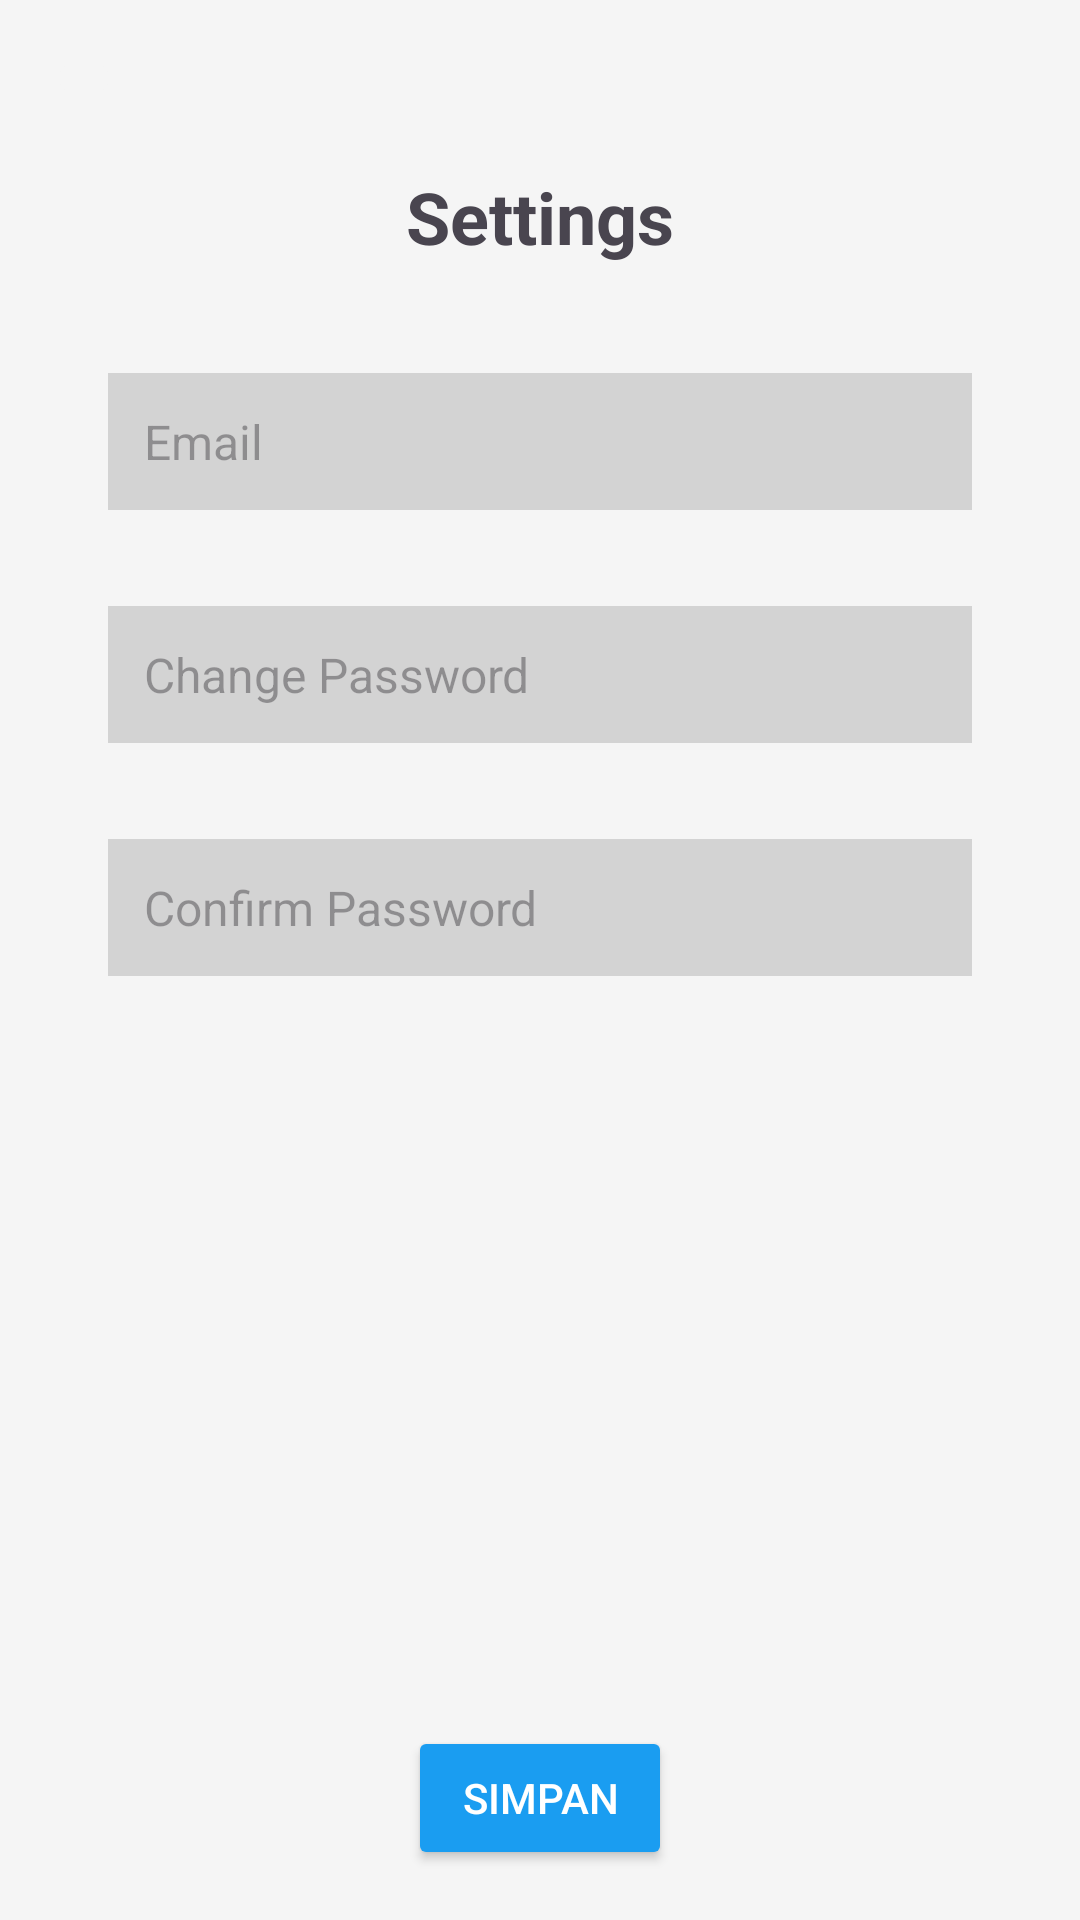

This screen was rendered from an Android layout file. Write that file and the resources it references.
<!-- AndroidManifest.xml: application theme Theme.BantalApp -->
<!-- res/layout/activity_settings.xml -->
<?xml version="1.0" encoding="utf-8"?>
<LinearLayout
    xmlns:android="http://schemas.android.com/apk/res/android"
    android:layout_width="match_parent"
    android:layout_height="match_parent"
    android:orientation="vertical"
    android:padding="16dp"
    android:background="#F5F5F5"
    android:id="@+id/scrollView">


    <LinearLayout
        android:layout_width="match_parent"
        android:layout_height="wrap_content"
        android:orientation="horizontal">

        <ImageButton
            android:id="@+id/buttonBack"
            android:layout_width="wrap_content"
            android:layout_height="wrap_content"
            android:backgroundTint="#F5F5F5"
            android:src="@drawable/baseline_arrow_back_24"
            android:textColor="@android:color/white" />
    </LinearLayout>


    <TextView
        android:layout_width="wrap_content"
        android:layout_height="wrap_content"
        android:layout_gravity="center"
        android:layout_marginTop="20dp"
        android:layout_marginBottom="16dp"
        android:text="Settings"
        android:textSize="24sp"
        android:textStyle="bold" />

    <EditText
        android:id="@+id/editTextEmail"
        android:layout_width="match_parent"
        android:layout_height="wrap_content"
        android:layout_marginStart="20dp"
        android:layout_marginTop="20dp"
        android:layout_marginEnd="20dp"
        android:layout_marginBottom="12dp"
        android:background="#D3D3D3"
        android:hint="Email"
        android:padding="12dp"
        android:textSize="16sp" />

    <EditText
        android:id="@+id/editTextPassword"
        android:layout_width="match_parent"
        android:layout_height="wrap_content"
        android:layout_marginStart="20dp"
        android:layout_marginTop="20dp"
        android:layout_marginEnd="20dp"
        android:layout_marginBottom="12dp"
        android:background="#D3D3D3"
        android:hint="Change Password"
        android:inputType="textPassword"
        android:padding="12dp"
        android:textSize="16sp" />

    <EditText
        android:id="@+id/editTextConfirmPassword"
        android:layout_width="match_parent"
        android:layout_height="wrap_content"
        android:layout_marginStart="20dp"
        android:layout_marginTop="20dp"
        android:layout_marginEnd="20dp"
        android:background="#D3D3D3"
        android:hint="Confirm Password"
        android:inputType="textPassword"
        android:padding="12dp"
        android:textSize="16sp" />

    <Button
        android:id="@+id/buttonSave"
        android:layout_width="wrap_content"
        android:layout_height="wrap_content"
        android:layout_gravity="center"
        android:layout_marginTop="250dp"
        android:backgroundTint="@color/blue"
        android:gravity="center"
        android:text="Simpan"
        android:textColor="@android:color/white" />

    </LinearLayout>
<!-- resources referenced by this layout -->
<resources>
  <color name="blue">#1a9df1</color>
  <style name="Theme.BantalApp" parent="Base.Theme.BantalApp" />
  <style name="Base.Theme.BantalApp" parent="Theme.Material3.DayNight.NoActionBar">
          
          
          <item name="colorPrimary">@color/white</item>
          <item name="colorPrimaryVariant">@color/white</item>
          <item name="android:statusBarColor">@color/blue</item>
  
      </style>
  <color name="white">#FFFFFFFF</color>
</resources>
